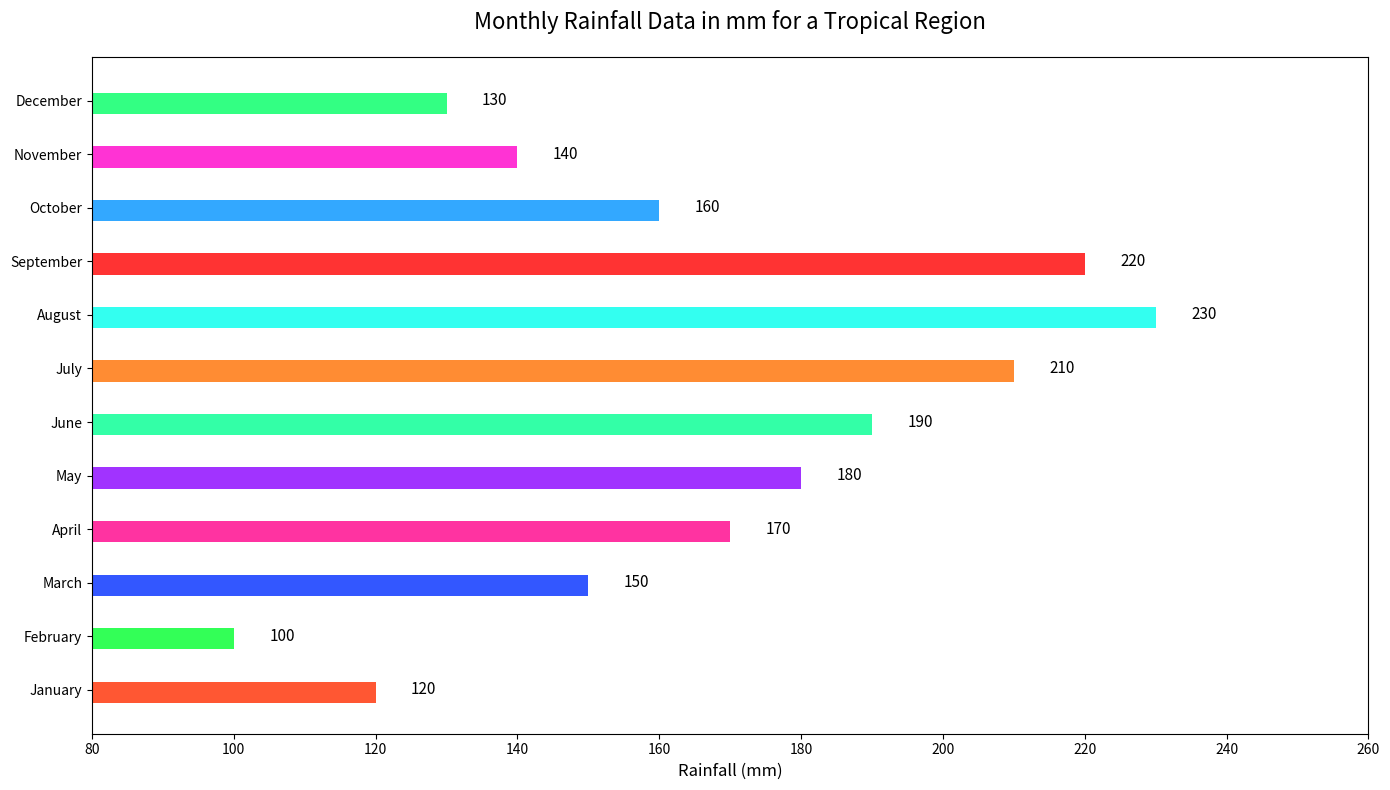

Python code for this plot:

import matplotlib.pyplot as plt

# Data
months = ['January', 'February', 'March', 'April', 'May', 'June', 
          'July', 'August', 'September', 'October', 'November', 'December']
rainfall = [120, 100, 150, 170, 180, 190, 210, 230, 220, 160, 140, 130]

# Color scheme using specific color codes
colors = ['#FF5733', '#33FF57', '#3357FF', '#FF33A1', '#A133FF', '#33FFA7', 
          '#FF8C33', '#33FFF0', '#FF3333', '#33A8FF', '#FF33D4', '#33FF83']

# Create horizontal bar chart
plt.figure(figsize=(14, 8))
bars = plt.barh(months, rainfall, color=colors, height=0.5)

# Adjusting the height of bars
for bar in bars:
    bar.set_height(0.4)

# Changing the layout and labels
plt.xlabel('Rainfall (mm)', fontsize=12)
plt.title('Monthly Rainfall Data in mm for a Tropical Region', fontsize=16, pad=20)
plt.xlim(min(rainfall) - 20, max(rainfall) + 30)  # Set x-axis limit higher to accommodate labels

# Adding value labels next to each bar
for i, v in enumerate(rainfall):
    plt.text(v + 5, i, str(v), color='black', va='center', fontsize=11)

# Show the final result
plt.tight_layout()
plt.show()
